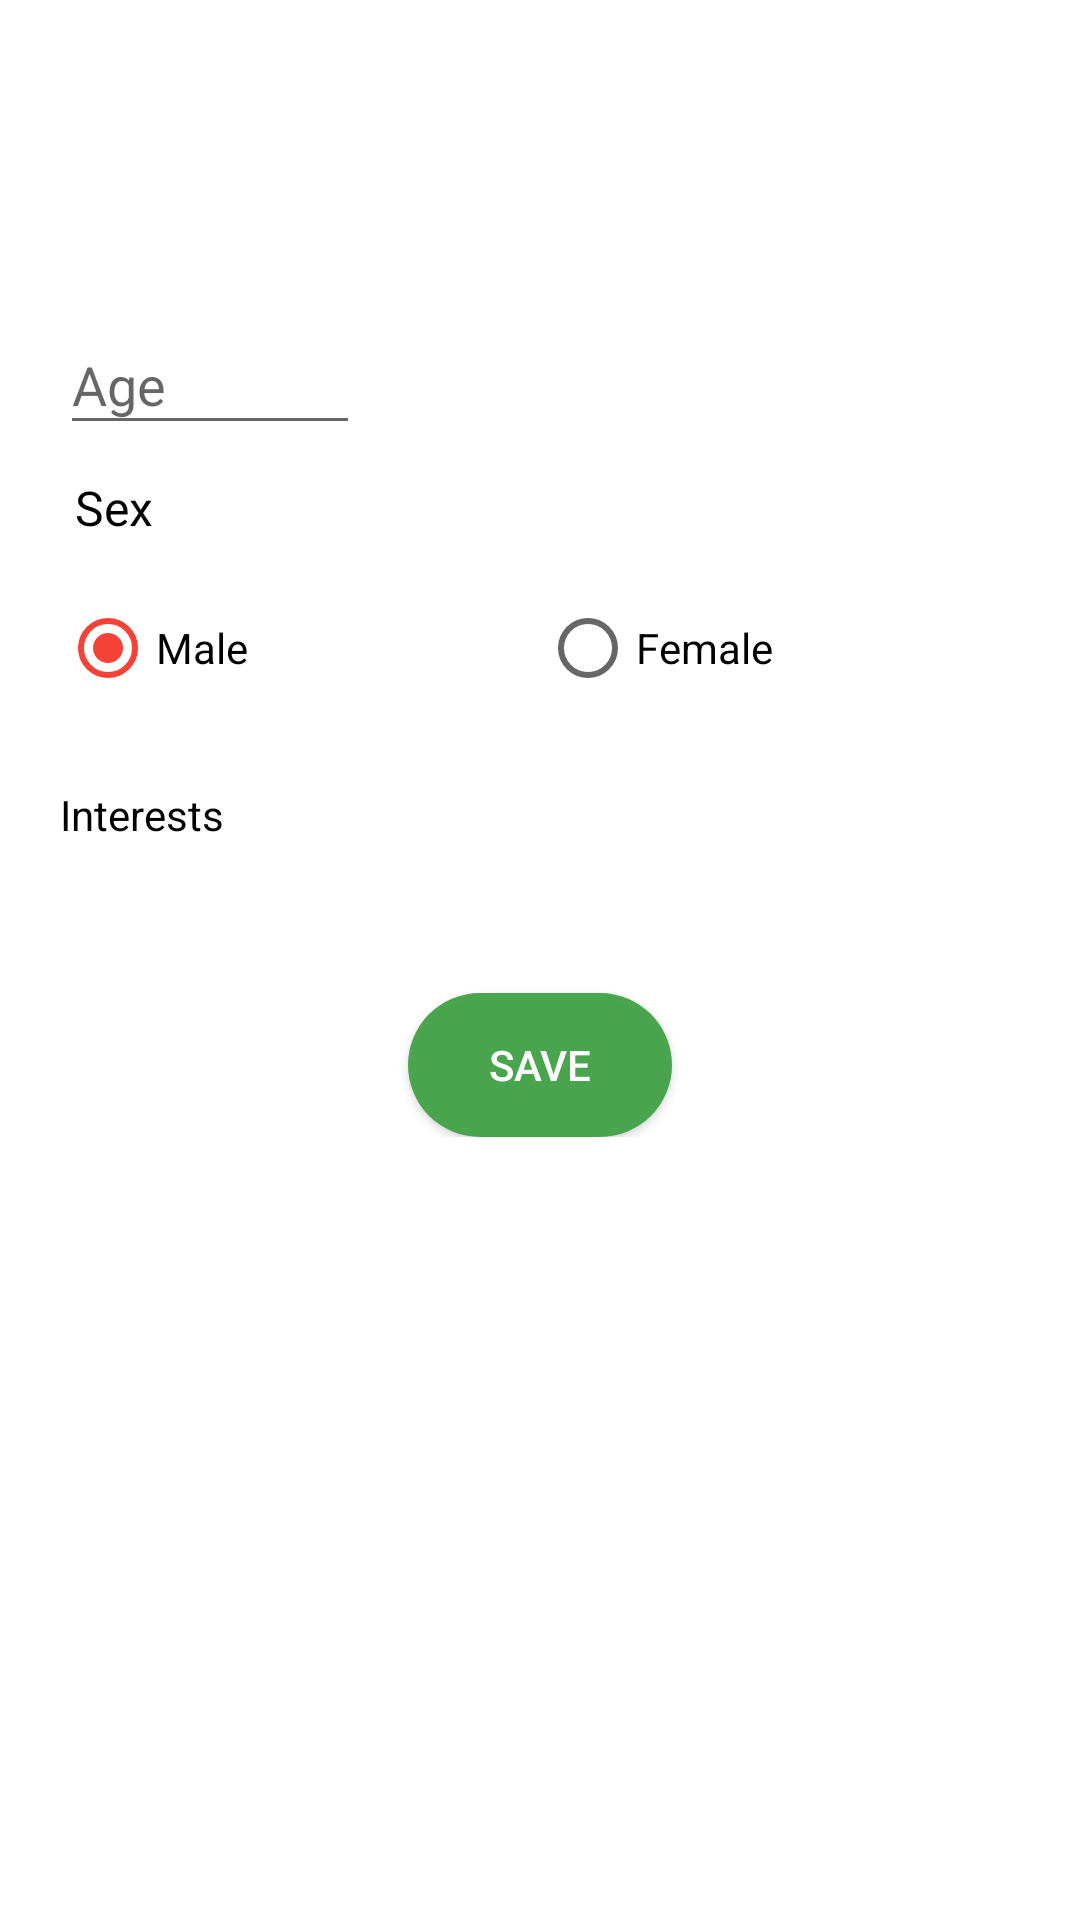

The Android layout XML behind this screen, and the referenced resources:
<!-- AndroidManifest.xml: application theme AppTheme -->
<!-- res/layout/fragment_profile.xml -->
<?xml version="1.0" encoding="utf-8"?>
<androidx.core.widget.NestedScrollView xmlns:android="http://schemas.android.com/apk/res/android"
    xmlns:app="http://schemas.android.com/apk/res-auto"
    xmlns:tools="http://schemas.android.com/tools"
    style="@style/MatchParentLayout"
    android:background="@color/white">

    <androidx.constraintlayout.widget.ConstraintLayout xmlns:android="http://schemas.android.com/apk/res/android"
        xmlns:app="http://schemas.android.com/apk/res-auto"
        xmlns:tools="http://schemas.android.com/tools"
        style="@style/MatchParentLayout"
        android:padding="20dp">


        <TextView
            android:id="@+id/tv_name"
            style="@style/TextViewLayout"
            android:layout_marginTop="20dp"
            android:textSize="22sp"
            android:textStyle="bold"
            app:layout_constraintEnd_toEndOf="parent"
            app:layout_constraintStart_toStartOf="parent"
            app:layout_constraintTop_toTopOf="parent" />

        <TextView
            android:id="@+id/tv_emailid"
            style="@style/TextViewLayout"
            android:layout_marginTop="5dp"
            android:textSize="16sp"
            app:layout_constraintEnd_toEndOf="parent"
            app:layout_constraintStart_toStartOf="parent"
            app:layout_constraintTop_toBottomOf="@+id/tv_name" />

        <com.google.android.material.textfield.TextInputLayout
            android:id="@+id/til_age"
            android:layout_width="100dp"
            android:layout_height="wrap_content"
            app:layout_constraintStart_toStartOf="parent"
            app:layout_constraintTop_toBottomOf="@+id/tv_emailid">
            >

            <com.google.android.material.textfield.TextInputEditText
                android:id="@+id/tiet_age"
                style="@style/HeightWrapLayout"
                android:hint="@string/age"
                android:inputType="number"
                android:maxLength="3" />
        </com.google.android.material.textfield.TextInputLayout>

        <TextView
            android:id="@+id/age_tv"
            style="@style/TextViewLayout"
            android:layout_marginLeft="5dp"
            android:layout_marginTop="10dp"
            android:text="Sex"
            android:textSize="16sp"
            app:layout_constraintStart_toStartOf="@+id/til_age"
            app:layout_constraintTop_toBottomOf="@+id/til_age" />

        <RadioGroup
            android:id="@+id/rg_gender"
            style="@style/RadioGroupLayoutStyle"
            android:layout_marginTop="20dp"
            app:layout_constraintTop_toBottomOf="@+id/age_tv"
            tools:ignore="MissingConstraints">

            <RadioButton
                android:id="@+id/radio_male"
                style="@style/RadioButtonLayoutStyle"
                android:layout_gravity="start"
                android:checked="true"
                android:text="@string/male" />

            <RadioButton
                android:id="@+id/radio_female"
                style="@style/RadioButtonLayoutStyle"
                android:layout_gravity="end"
                android:checked="false"
                android:text="@string/female" />
        </RadioGroup>

        <TextView
            android:id="@+id/tv_interests"
            style="@style/TextViewLayout"
            android:layout_marginTop="30dp"
            android:text="@string/interests"
            app:layout_constraintTop_toBottomOf="@id/rg_gender"
            tools:ignore="MissingConstraints" />

        <androidx.recyclerview.widget.RecyclerView
            android:id="@+id/rv_interests"
            style="@style/HeightWrapLayout"
            android:layout_marginTop="30dp"
            app:layout_constraintStart_toStartOf="@id/tv_interests"
            app:layout_constraintTop_toBottomOf="@id/tv_interests" />

        <Button
            android:id="@+id/button_save"
            style="@style/ButtonLayoutStyle"
            android:layout_marginTop="20dp"
            android:layout_marginBottom="16dp"
            android:text="@string/save"
            app:layout_constraintEnd_toEndOf="parent"
            app:layout_constraintStart_toStartOf="parent"
            app:layout_constraintTop_toBottomOf="@id/rv_interests" />
    </androidx.constraintlayout.widget.ConstraintLayout>
</androidx.core.widget.NestedScrollView>
<!-- resources referenced by this layout -->
<resources>
  <color name="white">#ffffff</color>
  <string name="age">Age</string>
  <string name="female">Female</string>
  <string name="interests">Interests</string>
  <string name="male">Male</string>
  <string name="save">Save</string>
  <style name="ButtonLayoutStyle">
          <item name="android:layout_width">wrap_content</item>
          <item name="android:layout_height">wrap_content</item>
          <item name="android:background">@drawable/button_ripple_effect</item>
          <item name="android:textColor">@color/white</item>
      </style>
  <style name="HeightWrapLayout">
          <item name="android:layout_width">match_parent</item>
          <item name="android:layout_height">wrap_content</item>
      </style>
  <style name="MatchParentLayout">
          <item name="android:layout_width">match_parent</item>
          <item name="android:layout_height">match_parent</item>
      </style>
  <style name="RadioButtonLayoutStyle">
          <item name="android:layout_width">0dp</item>
          <item name="android:layout_height">wrap_content</item>
          <item name="android:layout_weight">1</item>
      </style>
  <style name="RadioGroupLayoutStyle">
          <item name="android:layout_width">match_parent</item>
          <item name="android:layout_height">wrap_content</item>
          <item name="android:orientation">horizontal</item>
  
      </style>
  <style name="TextViewLayout">
          <item name="android:layout_width">wrap_content</item>
          <item name="android:layout_height">wrap_content</item>
          <item name="android:textColor">@color/black</item>
          <item name="android:textStyle" />
      </style>
  <style name="AppTheme" parent="Theme.AppCompat.Light.DarkActionBar">
          
          <item name="colorPrimary">@color/colorPrimary</item>
          <item name="colorPrimaryDark">@color/colorPrimaryDark</item>
          <item name="colorAccent">@color/colorAccent</item>
      </style>
  <!-- drawable button_ripple_effect (drawable) -->
  <?xml version="1.0" encoding="utf-8"?>
  <ripple xmlns:android="http://schemas.android.com/apk/res/android"
      xmlns:tools="http://schemas.android.com/tools"
      android:color="#000000"
      tools:ignore="NewApi">
      <item android:drawable="@drawable/btn_selector"/>
  </ripple>
  <color name="black">#000000</color>
  <color name="colorPrimary">#F343A347</color>
  <color name="colorPrimaryDark">#3E7E40</color>
  <color name="colorAccent">#F44336</color>
  <!-- drawable btn_selector (drawable) -->
  <?xml version="1.0" encoding="utf-8"?>
  <shape xmlns:android="http://schemas.android.com/apk/res/android"
      android:shape="rectangle">
  
      <solid android:color="@color/colorPrimary" />
  
      <corners android:radius="30dp" />
  
      <padding
          android:bottom="@dimen/_9dp"
          android:left="@dimen/_16dp"
          android:right="@dimen/_16dp"
          android:top="@dimen/_9dp" />
  
  </shape>
  <dimen name="_9dp">9dp</dimen>
  <dimen name="_16dp">16dp</dimen>
</resources>
